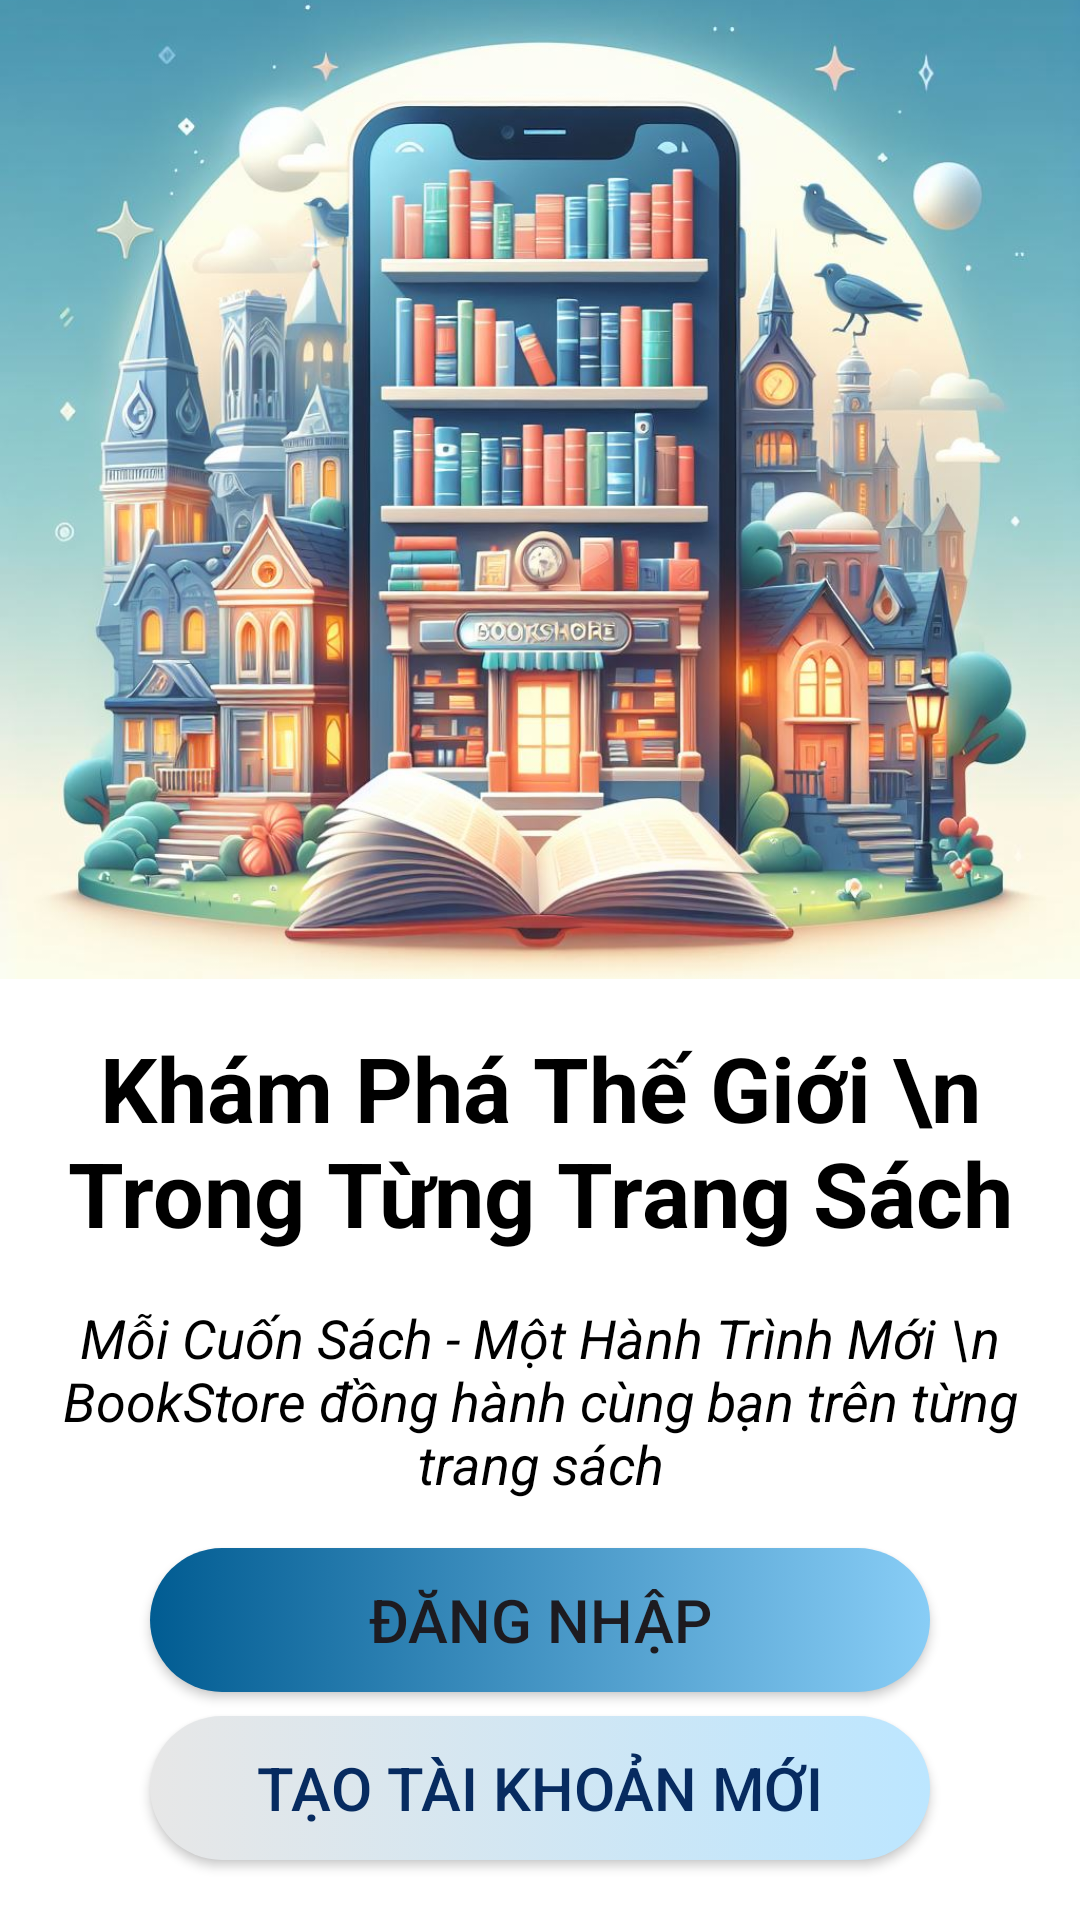

Write the Android layout XML for this screen, with the resource values it uses.
<!-- AndroidManifest.xml: application theme Theme.BookStoreApp -->
<!-- res/layout/activity_intro.xml -->
<?xml version="1.0" encoding="utf-8"?>
<LinearLayout xmlns:android="http://schemas.android.com/apk/res/android"
    xmlns:app="http://schemas.android.com/apk/res-auto"
    xmlns:tools="http://schemas.android.com/tools"
    android:layout_width="match_parent"
    android:layout_height="match_parent"
    android:orientation="vertical"
    android:background="@color/white"
    tools:context=".activity.IntroActivity">


    <ImageView
        android:layout_width="wrap_content"
        android:layout_height="404dp"
        android:layout_weight="1"
        android:scaleType="centerCrop"
        app:srcCompat="@drawable/intro" />

    <TextView
        android:layout_width="match_parent"
        android:layout_height="wrap_content"
        android:layout_marginTop="16dp"
        android:text="Khám Phá Thế Giới \n Trong Từng Trang Sách"
        android:textAlignment="center"
        android:textColor="@color/black"
        android:textSize="30sp"
        android:textStyle="bold" />

    <TextView
        android:layout_width="match_parent"
        android:layout_height="wrap_content"
        android:layout_marginTop="16dp"
        android:textAlignment="center"
        android:textColor="@color/black"
        android:text="Mỗi Cuốn Sách - Một Hành Trình Mới \n BookStore đồng hành cùng bạn trên từng trang sách"
        android:textSize="18sp"
        android:textStyle="italic" />

    <Button
        android:id="@+id/btnDangNhap"
        android:layout_width="match_parent"
        android:layout_height="wrap_content"
        android:layout_marginLeft="50dp"
        android:layout_marginTop="16dp"
        android:layout_marginRight="50dp"
        android:layout_marginBottom="8dp"
        android:background="@drawable/dam_background"
        android:text="Đăng nhập"
        android:textSize="20sp"
        app:backgroundTint="@null" />

    <Button
        android:id="@+id/btnDangKy"
        android:layout_width="match_parent"
        android:layout_height="wrap_content"
        android:layout_marginLeft="50dp"
        android:layout_marginRight="50dp"
        android:layout_marginBottom="20dp"
        android:background="@drawable/nhat_background"
        android:text="Tạo tài khoản mới"
        android:textSize="20sp"
        android:textColor="@color/xanh_nhat_background"
        app:backgroundTint="@null" />
</LinearLayout>
<!-- resources referenced by this layout -->
<resources>
  <color name="black">#FF000000</color>
  <color name="white">#FFFFFFFF</color>
  <color name="xanh_nhat_background">#072B60</color>
  <!-- drawable dam_background (drawable) -->
  <?xml version="1.0" encoding="utf-8"?>
  <selector xmlns:android="http://schemas.android.com/apk/res/android">
  <item>
      <shape android:shape="rectangle">
          <gradient
              android:startColor="#015c92"
              android:endColor="#88cdf6"/>
          <corners android:radius="50dp"/>
      </shape>
  </item>
  </selector>
  <!-- drawable intro: jpg bitmap (drawable, 158973 bytes) -->
  <!-- drawable nhat_background (drawable) -->
  <?xml version="1.0" encoding="utf-8"?>
  <selector xmlns:android="http://schemas.android.com/apk/res/android">
      <item>
          <shape android:shape="rectangle">
              <gradient
                  android:startColor="#e7e7e7"
                  android:endColor="#bce6ff"/>
              <corners android:radius="50dp"/>
          </shape>
      </item>
  </selector>
  <style name="Theme.BookStoreApp" parent="Base.Theme.BookStoreApp" />
  <style name="Base.Theme.BookStoreApp" parent="Theme.Material3.DayNight.NoActionBar">
          
          
      </style>
</resources>
